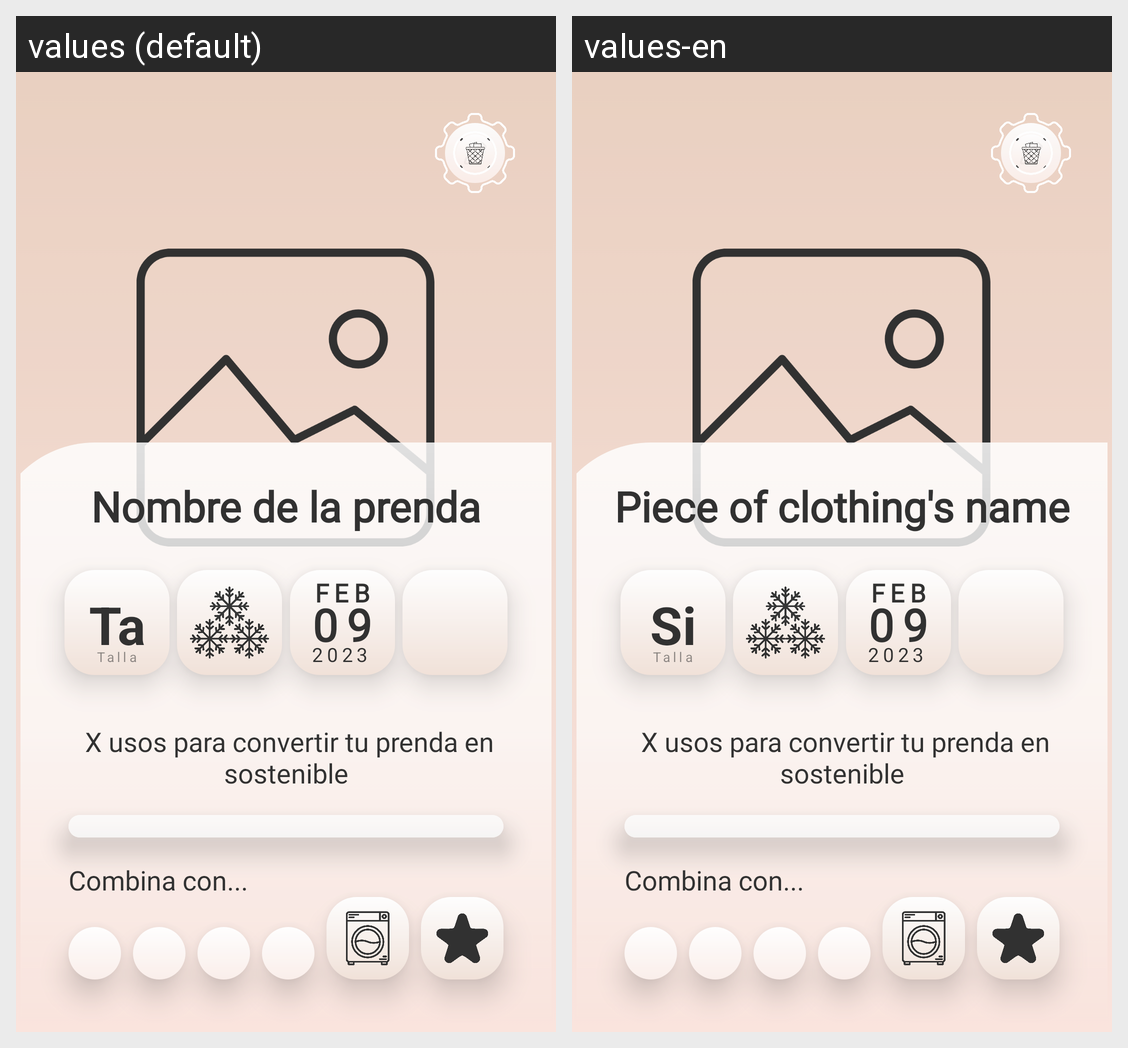

This grid shows one Android layout under two languages. Give, for every string resource on the screen, its name, the default text and each shown locale's text.
Android screen res/layout/activity_prenda.xml rendered under 2 locales, left to right: values (default), values-en. Device: Nexus 5 (rendered at 1080×1920; each locale shown at half size, 540×960, under a caption strip naming it); theme Theme.SmartClosset.
Strings drawn on this screen, with the default value and each locale's value (text and hints the layout hard-codes, and strings that could not be matched under every locale, appear in the picture but are not listed):

Comunes_talla
  values: Talla
  values-en: Size

PaginaPrenda_titulo
  values: Nombre de la prenda
  values-en: Piece of clothing's name
